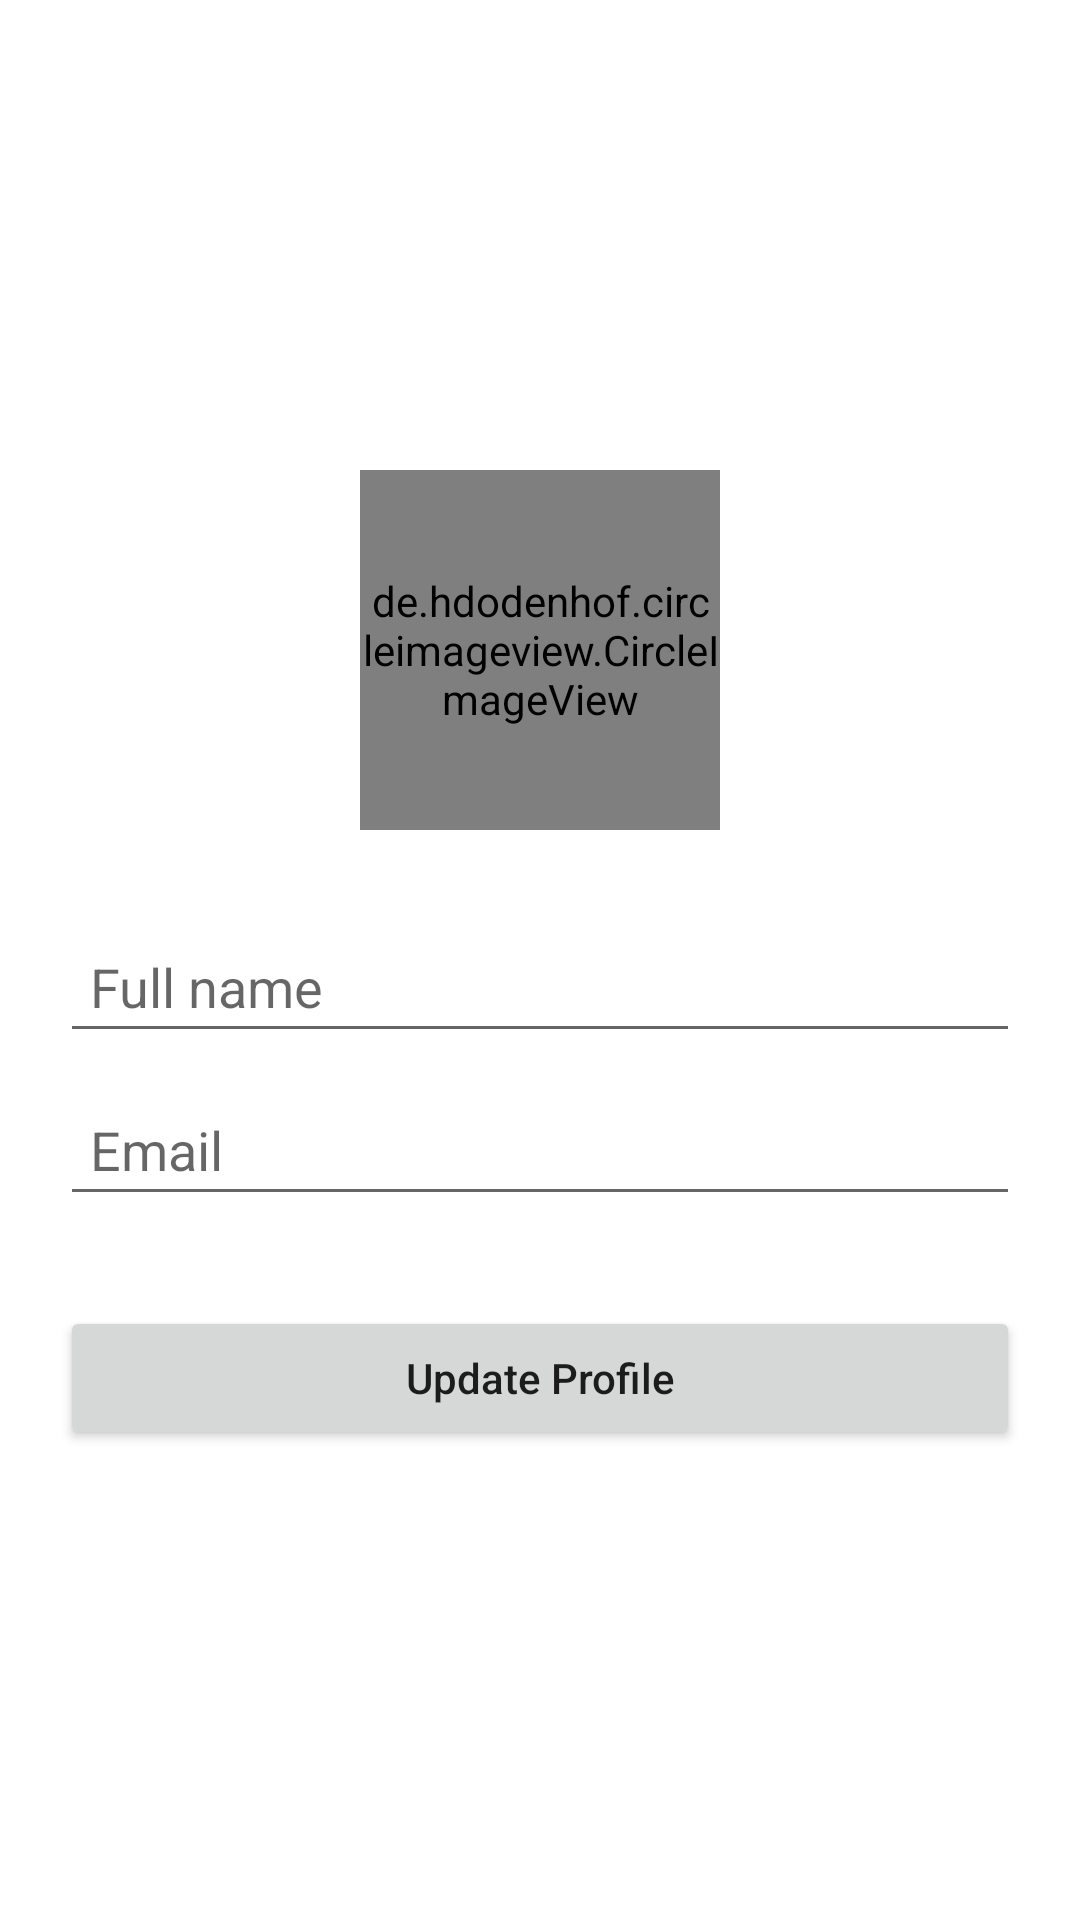

Produce the Android XML layout that renders to this screen, including the resource entries it uses.
<!-- AndroidManifest.xml: application theme Theme.CC_ModuleLogin -->
<!-- res/layout/activity_edit_profile.xml -->
<?xml version="1.0" encoding="utf-8"?>
<LinearLayout xmlns:android="http://schemas.android.com/apk/res/android"
    xmlns:tools="http://schemas.android.com/tools"
    android:layout_width="match_parent"
    android:layout_height="match_parent"
    android:orientation="vertical"
    android:padding="20dp"
    android:gravity="center"
    android:background="@android:color/white">

    <de.hdodenhof.circleimageview.CircleImageView
        android:id="@+id/img_avatar_edit"
        android:layout_width="120dp"
        android:layout_height="120dp"
        android:src="@drawable/ic_avatar_default"></de.hdodenhof.circleimageview.CircleImageView>

    <EditText
        android:id="@+id/edt_full_name_edit"
        android:layout_width="match_parent"
        android:layout_height="wrap_content"
        android:padding="10dp"
        android:hint="Full name"
        android:layout_marginTop="30dp"></EditText>

    <EditText
        android:id="@+id/edt_email_edit"
        android:layout_width="match_parent"
        android:layout_height="wrap_content"
        android:padding="10dp"
        android:hint="Email"
        android:layout_marginTop="10dp"></EditText>

    <Button
        android:id="@+id/btn_update_profile"
        android:layout_width="match_parent"
        android:layout_height="wrap_content"
        android:layout_marginTop="30dp"
        android:textAllCaps="false"
        android:text="Update Profile"></Button>



</LinearLayout>
<!-- resources referenced by this layout -->
<resources>
  <style name="Theme.CC_ModuleLogin" parent="Base.Theme.CC_ModuleLogin" />
  <style name="Base.Theme.CC_ModuleLogin" parent="Theme.AppCompat.Light.NoActionBar">
          
          
      </style>
</resources>
